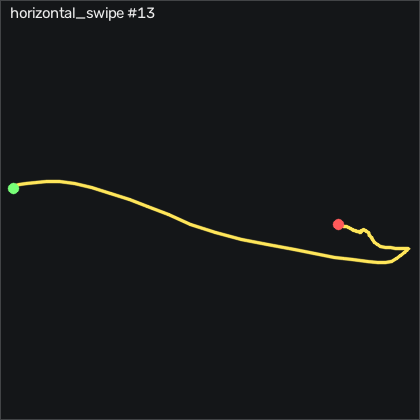

The data file committed next to this chart (first rows):
t_s, ax, ay, az, gx, gy, gz, seq
0.00000, -0.874, -0.136, 0.388, -0.03516, -0.2864, -1.669, 18572
0.01000, -0.859, -0.134, 0.389, -0.06616, -0.5914, -1.181, 18573
0.02000, -0.874, -0.13, 0.388, -0.1272, 0.2006, -0.8458, 18574
0.03100, -0.894, -0.126, 0.386, -0.4322, 0.6276, -0.4189, 18575
0.04000, -0.878, -0.129, 0.389, -0.9802, -0.2864, 0.5262, 18576
0.05000, -0.875, -0.13, 0.39, -1.316, -0.7134, 0.9222, 18577
0.06000, -0.886, -0.132, 0.394, -1.621, -1.018, 0.3741, 18578
0.07000, -0.863, -0.135, 0.395, -1.834, -2.329, -0.02285, 18579
0.08000, -0.856, -0.136, 0.385, -1.773, -2.634, -0.7849, 18580
0.09000, -0.87, -0.138, 0.392, -1.712, -1.994, -2.309, 18581
0.1, -0.858, -0.144, 0.39, -1.651, -2.207, -2.767, 18582
0.11, -0.861, -0.152, 0.392, -1.133, -1.414, -2.828, 18583
0.12, -0.886, -0.162, 0.393, -0.6142, -0.2864, -3.102, 18584
0.13, -0.879, -0.189, 0.387, -0.1882, -0.6524, -3.559, 18585
0.14, -0.879, -0.261, 0.396, 0.6048, -1.079, -5.632, 18586
0.15, -0.91, -0.381, 0.408, 3.471, -1.628, -9.2, 18587
0.161, -0.926, -0.556, 0.445, 10.18, -3.64, -15.91, 18588
0.17, -0.892, -0.809, 0.491, 22.74, -7.603, -28.89, 18589
0.18, -0.894, -0.954, 0.539, 44.23, -10.38, -45.63, 18590
0.19, -0.888, -0.966, 0.532, 71.79, -12.18, -57, 18591
0.201, -0.739, -0.942, 0.458, 97.37, -13.58, -62.19, 18592
0.21, -0.642, -0.929, 0.416, 118.1, -8.457, -67.06, 18593
0.22, -0.487, -1.012, 0.395, 134.8, 1.909, -64.11, 18594
0.23, -0.32, -1.127, 0.372, 152.6, 18.65, -53.04, 18595
0.24, -0.324, -1.089, 0.346, 176.2, 42.94, -38.31, 18596
0.25, -0.576, -0.755, 0.314, 198.2, 64.29, -39.02, 18597
0.26, -0.443, -0.812, 0.265, 198.3, 64.29, -93.1, 18598
0.27, -0.555, -1.231, 0.247, 190.8, 67.88, -161.6, 18599
0.28, -0.788, -1.029, 0.248, 215.4, 85.63, -137.5, 18600
0.29, -1.21, -0.839, 0.215, 237.2, 101.1, -91.64, 18601
0.3, -1.296, -0.504, 0.04900, 257.3, 87.98, -36.09, 18602
0.31, -1.205, -0.09000, -0.04800, 268.9, 73.25, 15.92, 18603
0.32, -1.099, 0.256, -0.144, 267.5, 56.09, 50.34, 18604
0.331, -1.011, 0.549, -0.207, 256.8, 47.73, 65.71, 18605
0.34, -1.023, 0.816, -0.198, 237.9, 42.67, 60.56, 18606
0.35, -1.074, 1.031, -0.177, 212.7, 35.41, 39.31, 18607
0.36, -1.17, 1.155, -0.14, 181.3, 28.74, 12.75, 18608
0.371, -1.247, 1.138, -0.09700, 146.9, 18.77, -5.389, 18609
0.38, -1.316, 1.021, -0.03600, 113.3, 9.714, -10.36, 18610
0.39, -1.3, 0.836, 0.02800, 84.84, -1.902, -4.139, 18611
0.4, -1.227, 0.641, 0.07600, 63.56, -14.62, 4.154, 18612
0.41, -1.073, 0.494, 0.126, 49.81, -26.11, 11.2, 18613
0.42, -0.897, 0.448, 0.145, 42.65, -33.09, 16.5, 18614
0.43, -0.718, 0.529, 0.144, 37.53, -32.15, 20.44, 18615
0.44, -0.652, 0.607, 0.155, 27.83, -23.37, 17.42, 18616
0.45, -0.721, 0.605, 0.175, 11.4, -11.38, 4.002, 18617
0.46, -0.858, 0.536, 0.217, -8.023, -2.878, -10.57, 18618
0.47, -0.912, 0.435, 0.247, -25.95, -0.7744, -16.27, 18619
0.48, -0.929, 0.298, 0.262, -40.65, -0.7744, -14.2, 18620
0.49, -0.951, 0.107, 0.293, -51.32, -1.872, -11.49, 18621
0.501, -0.964, -0.05400, 0.341, -56.07, -4.585, -10.39, 18622
0.51, -0.982, -0.204, 0.399, -54.76, -7.847, -11.88, 18623
0.52, -1.001, -0.307, 0.434, -47.78, -12.27, -15.48, 18624
0.53, -1.005, -0.33, 0.449, -37.14, -17.09, -18.35, 18625
0.54, -0.97, -0.279, 0.443, -26.5, -21.78, -19.2, 18626
0.55, -0.915, -0.199, 0.423, -19, -24.86, -18.04, 18627
0.56, -0.849, -0.14, 0.409, -15.92, -25.96, -15.33, 18628
0.57, -0.774, -0.111, 0.399, -15.65, -25.1, -12.06, 18629
0.58, -0.724, -0.114, 0.404, -16.41, -21.81, -8.773, 18630
0.59, -0.704, -0.119, 0.406, -16.29, -16.69, -4.718, 18631
... 29 more rows
